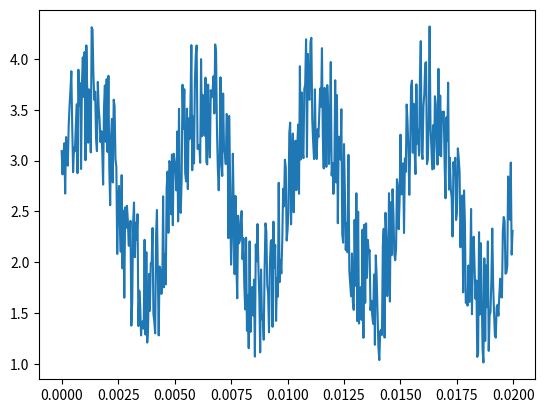

Source code (Python):
#Ejercicio4
# 'y' es una senal en funcion del tiempo 't' con las unidades descritas en el codigo.
# a. Grafique la senal en funcion del tiempo en la figura 'senal.png' ('y' vs. 't')
# b. Calule la transformada de Fourier (sin utilizar funciones de fast fourier transform) y
# grafique la norma de la transformada en funcion de la frecuencia (figura 'fourier.png')
# c. Lleve a cero los coeficientes de Fourier con frecuencias mayores que 10000 Hz y calcule 
# la transformada inversa para graficar la nueva senal (figura 'filtro.png')

import numpy as np
import matplotlib
matplotlib.use('Agg')
import matplotlib.pyplot as plt


n = 512 # number of point in the whole interval
f = 200.0 #  frequency in Hz
dt = 1 / (f * 128 ) #128 samples per frequency
t = np.linspace( 0, (n-1)*dt, n) 
y = np.sin(2 * np.pi * f * t) + np.cos(2 * np.pi * f * t * t)
noise = 1.4*(np.random.rand(n)+0.7)
y  =  y + noise

plt.plot(t,y)
plt.savefig("senal.png")

